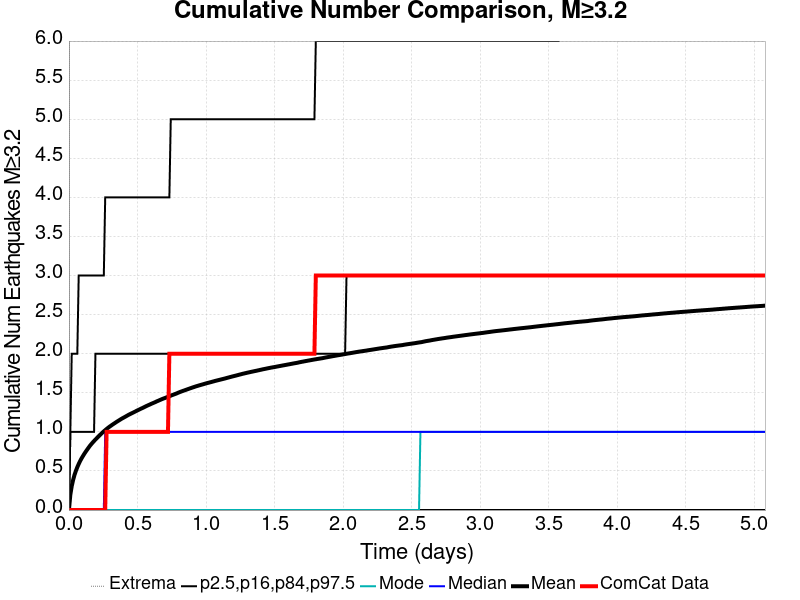

The data file committed next to this chart (first rows):
Time (days), ComCat Data, Simulation Mean, Simulation Median, Simulation Mode, Simulation Minimum, Simulation Maximum, 2.5 %-ile, 16 %-ile, 84 %-ile, 97.5 %-ile
0.0, 0.0, 0.0, 0.0, 0.0, 0.0, 0.0, 0.0, 0.0, 0.0, 0.0
0.01017, 0.0, 0.1958, 0.0, 0.0, 0.0, 42.0, 0.0, 0.0, 1.0, 1.0
0.02035, 0.0, 0.306, 0.0, 0.0, 0.0, 118.0, 0.0, 0.0, 1.0, 2.0
0.03052, 0.0, 0.3854, 0.0, 0.0, 0.0, 153.0, 0.0, 0.0, 1.0, 2.0
0.0407, 0.0, 0.4504, 0.0, 0.0, 0.0, 204.0, 0.0, 0.0, 1.0, 2.0
0.05087, 0.0, 0.5023, 0.0, 0.0, 0.0, 253.0, 0.0, 0.0, 1.0, 2.0
0.06105, 0.0, 0.5487, 0.0, 0.0, 0.0, 289.0, 0.0, 0.0, 1.0, 2.0
0.07122, 0.0, 0.5894, 0.0, 0.0, 0.0, 315.0, 0.0, 0.0, 1.0, 3.0
0.0814, 0.0, 0.6265, 0.0, 0.0, 0.0, 345.0, 0.0, 0.0, 1.0, 3.0
0.09157, 0.0, 0.66, 0.0, 0.0, 0.0, 364.0, 0.0, 0.0, 1.0, 3.0
0.1017, 0.0, 0.69, 0.0, 0.0, 0.0, 378.0, 0.0, 0.0, 1.0, 3.0
0.1119, 0.0, 0.7187, 0.0, 0.0, 0.0, 397.0, 0.0, 0.0, 1.0, 3.0
0.1221, 0.0, 0.7458, 0.0, 0.0, 0.0, 415.0, 0.0, 0.0, 1.0, 3.0
0.1323, 0.0, 0.7714, 0.0, 0.0, 0.0, 428.0, 0.0, 0.0, 1.0, 3.0
0.1424, 0.0, 0.7965, 0.0, 0.0, 0.0, 442.0, 0.0, 0.0, 1.0, 3.0
0.1526, 0.0, 0.8211, 0.0, 0.0, 0.0, 459.0, 0.0, 0.0, 1.0, 3.0
0.1628, 0.0, 0.8426, 0.0, 0.0, 0.0, 465.0, 0.0, 0.0, 1.0, 3.0
0.173, 0.0, 0.8634, 0.0, 0.0, 0.0, 471.0, 0.0, 0.0, 1.0, 3.0
0.1831, 0.0, 0.8829, 0.0, 0.0, 0.0, 482.0, 0.0, 0.0, 1.0, 3.0
0.1933, 0.0, 0.9024, 0.0, 0.0, 0.0, 492.0, 0.0, 0.0, 2.0, 3.0
0.2035, 0.0, 0.9204, 0.0, 0.0, 0.0, 499.0, 0.0, 0.0, 2.0, 3.0
0.2137, 0.0, 0.9385, 0.0, 0.0, 0.0, 508.0, 0.0, 0.0, 2.0, 3.0
0.2238, 0.0, 0.9564, 0.0, 0.0, 0.0, 512.0, 0.0, 0.0, 2.0, 3.0
0.234, 0.0, 0.9738, 0.0, 0.0, 0.0, 519.0, 0.0, 0.0, 2.0, 3.0
0.2442, 0.0, 0.9912, 0.0, 0.0, 0.0, 523.0, 0.0, 0.0, 2.0, 3.0
0.2544, 0.0, 1.007, 0.0, 0.0, 0.0, 527.0, 0.0, 0.0, 2.0, 3.0
0.2645, 0.0, 1.022, 1.0, 0.0, 0.0, 533.0, 0.0, 0.0, 2.0, 4.0
0.2747, 1.0, 1.037, 1.0, 0.0, 0.0, 537.0, 0.0, 0.0, 2.0, 4.0
0.2849, 1.0, 1.052, 1.0, 0.0, 0.0, 540.0, 0.0, 0.0, 2.0, 4.0
0.2951, 1.0, 1.065, 1.0, 0.0, 0.0, 550.0, 0.0, 0.0, 2.0, 4.0
0.3052, 1.0, 1.078, 1.0, 0.0, 0.0, 553.0, 0.0, 0.0, 2.0, 4.0
0.3154, 1.0, 1.09, 1.0, 0.0, 0.0, 560.0, 0.0, 0.0, 2.0, 4.0
0.3256, 1.0, 1.102, 1.0, 0.0, 0.0, 565.0, 0.0, 0.0, 2.0, 4.0
0.3358, 1.0, 1.114, 1.0, 0.0, 0.0, 577.0, 0.0, 0.0, 2.0, 4.0
0.3459, 1.0, 1.126, 1.0, 0.0, 0.0, 580.0, 0.0, 0.0, 2.0, 4.0
0.3561, 1.0, 1.137, 1.0, 0.0, 0.0, 585.0, 0.0, 0.0, 2.0, 4.0
0.3663, 1.0, 1.149, 1.0, 0.0, 0.0, 589.0, 0.0, 0.0, 2.0, 4.0
0.3765, 1.0, 1.16, 1.0, 0.0, 0.0, 595.0, 0.0, 0.0, 2.0, 4.0
0.3866, 1.0, 1.171, 1.0, 0.0, 0.0, 597.0, 0.0, 0.0, 2.0, 4.0
0.3968, 1.0, 1.18, 1.0, 0.0, 0.0, 601.0, 0.0, 0.0, 2.0, 4.0
0.407, 1.0, 1.19, 1.0, 0.0, 0.0, 604.0, 0.0, 0.0, 2.0, 4.0
0.4172, 1.0, 1.2, 1.0, 0.0, 0.0, 606.0, 0.0, 0.0, 2.0, 4.0
0.4273, 1.0, 1.211, 1.0, 0.0, 0.0, 612.0, 0.0, 0.0, 2.0, 4.0
0.4375, 1.0, 1.221, 1.0, 0.0, 0.0, 615.0, 0.0, 0.0, 2.0, 4.0
0.4477, 1.0, 1.229, 1.0, 0.0, 0.0, 620.0, 0.0, 0.0, 2.0, 4.0
0.4579, 1.0, 1.238, 1.0, 0.0, 0.0, 621.0, 0.0, 0.0, 2.0, 4.0
0.468, 1.0, 1.247, 1.0, 0.0, 0.0, 622.0, 0.0, 0.0, 2.0, 4.0
0.4782, 1.0, 1.256, 1.0, 0.0, 0.0, 625.0, 0.0, 0.0, 2.0, 4.0
0.4884, 1.0, 1.265, 1.0, 0.0, 0.0, 625.0, 0.0, 0.0, 2.0, 4.0
0.4986, 1.0, 1.274, 1.0, 0.0, 0.0, 627.0, 0.0, 0.0, 2.0, 4.0
0.5087, 1.0, 1.282, 1.0, 0.0, 0.0, 627.0, 0.0, 0.0, 2.0, 4.0
0.5189, 1.0, 1.291, 1.0, 0.0, 0.0, 631.0, 0.0, 0.0, 2.0, 4.0
0.5291, 1.0, 1.3, 1.0, 0.0, 0.0, 634.0, 0.0, 0.0, 2.0, 4.0
0.5393, 1.0, 1.308, 1.0, 0.0, 0.0, 634.0, 0.0, 0.0, 2.0, 4.0
0.5494, 1.0, 1.317, 1.0, 0.0, 0.0, 640.0, 0.0, 0.0, 2.0, 4.0
0.5596, 1.0, 1.326, 1.0, 0.0, 0.0, 643.0, 0.0, 0.0, 2.0, 4.0
0.5698, 1.0, 1.335, 1.0, 0.0, 0.0, 644.0, 0.0, 0.0, 2.0, 4.0
0.58, 1.0, 1.343, 1.0, 0.0, 0.0, 647.0, 0.0, 0.0, 2.0, 4.0
0.5901, 1.0, 1.35, 1.0, 0.0, 0.0, 651.0, 0.0, 0.0, 2.0, 4.0
0.6003, 1.0, 1.359, 1.0, 0.0, 0.0, 655.0, 0.0, 0.0, 2.0, 4.0
... 440 more rows
